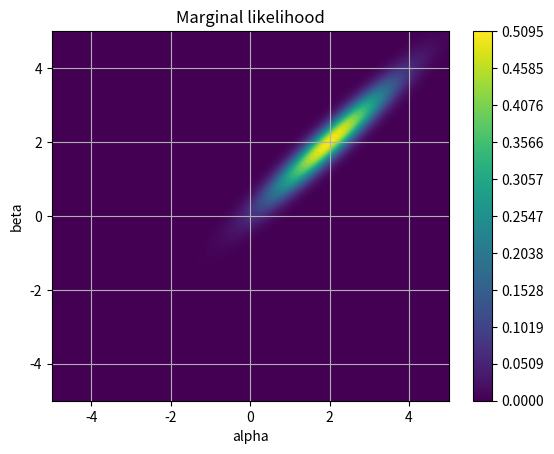

Generate this figure with matplotlib: (Note: this script raises an exception after producing the figure.)
# -*- coding: utf-8 -*-
"""
Created on Tue Jul 23 09:11:27 2019

[redacted]


A multivariate Metropolis hastings algorithm
"""

import pandas as pd
import scipy.stats as sp
import numpy as np
import matplotlib.pyplot as plt
from mpl_toolkits.mplot3d import Axes3D

# Mean vector
mean = [2.0, 2.0]

#Covariance matrix

cov = [[1.0, 0.95],[0.95,1.0]]


# Multivariate PDF
sample = sp.multivariate_normal.rvs(mean, cov, 1)

# Draw the pdf on a contour plot

# Create a linspace of x and y values

x = np.linspace(-5.0, 5.0, 100)
y= np.linspace(-5.0, 5.0, 100)

X, Y = np.meshgrid(x, y)

# this is key creates pairs of x and y values in the position they are in the meshgrid
pos = np.empty(X.shape + (2,))
pos[:, :, 0] = X; pos[:, :, 1] = Y

# Getting the Z values
rv = sp.multivariate_normal(mean, cov)

# Make a contour plot

#Contour fill plot

Z = rv.pdf(pos)
minZ = np.min(Z)
maxZ = np.max(Z)

breaks = np.linspace(minZ, maxZ, 1000)
tick = np.linspace(minZ, maxZ, 11)
    
plt.contourf(x, y, rv.pdf(pos), breaks, cmap='viridis')
plt.colorbar(ticks= tick, orientation='vertical')
    
plt.xlabel('alpha')
plt.ylabel('beta')
plt.grid()
plt.title('Marginal likelihood')
plt.show

# Make a 3D plot
fig = plt.figure()
ax = fig.gca(projection='3d')
ax.plot_surface(X, Y, Z, cmap='viridis',linewidth=0)
ax.set_xlabel('X avis')
ax.set_ylabel('Y axis')
ax.set_zlabel('Z axis')
plt.show()


# Metropolis hastings


def mhmv(mean, cov):
    """ Inputs: Play god by taking a mean vector and a covariance matrix of a pre-defined Gaussian,
        Outputs: Histogram of the distribution
        Description: Uses a simple multivariate metropolis hastings algorithm to sample from a Gaussian distribution without
        sampling directly from it. This can be used to sample from more complicated distributions which are impossible to sample from.
        """

    size =  50000
    
    
    #Accepted samples is a matrix of x and y pairs
    accepted_x = []
    accepted_y = []
    
    
    w_sigma = 1.0
    w_cov = w_sigma*np.identity(2)
    
    
    # initialise location
    w0 = [0.0, 0.0]
    # Location vector in 2D parameter space
    w_prev = sp.multivariate_normal.rvs(w0, w_cov, 1)
    
    # Evaluate the pdf of the distribution we want to sample from
    post_prev = sp.multivariate_normal.pdf(w_prev, mean, cov)
    
    # Initiate the s vector
    s = 0
    # Initiate the number of rejected samples
    rejected = 0
    while s <= size:
        s += 1
        w = sp.multivariate_normal.rvs(w_prev, w_cov, 1)
        post = sp.multivariate_normal.pdf(w, mean, cov)
        
        #compute acceptance ratio
        r = (post/ post_prev)
        
        if r >= 1:
            #accept the sample
            accepted_x.append(w[0])
            accepted_y.append(w[1])
            w_prev = w
            post_prev = post
        else:
            #generate u from a uniform distribution
            u =  np.random.uniform()
            if u <= r:
                #accept the sample
                accepted_x.append(w[0])
                accepted_y.append(w[1])
                w_prev = w
                post_prev = post
            else:
                rejected += 1
        
    
    
    xedges = np.linspace(-3.0, 7.0, 100)
    yedges = np.linspace(-3.0, 7.0, 100)
    H, xedges, yedges = np.histogram2d(accepted_x, accepted_y, bins=(xedges, yedges))
    
    #fig = plt.figure(figsize=(7, 3))
    #ax = fig.add_subplot(131, title='imshow: square bins')
    plt.imshow(H, interpolation='nearest', origin='low', extent=[xedges[0], xedges[-1], yedges[0], yedges[-1]])
    plt.show()
    
    print('The percentage of rejected samples was {}%'.format(rejected*100/size))
    return None



mhmv(mean, cov)
